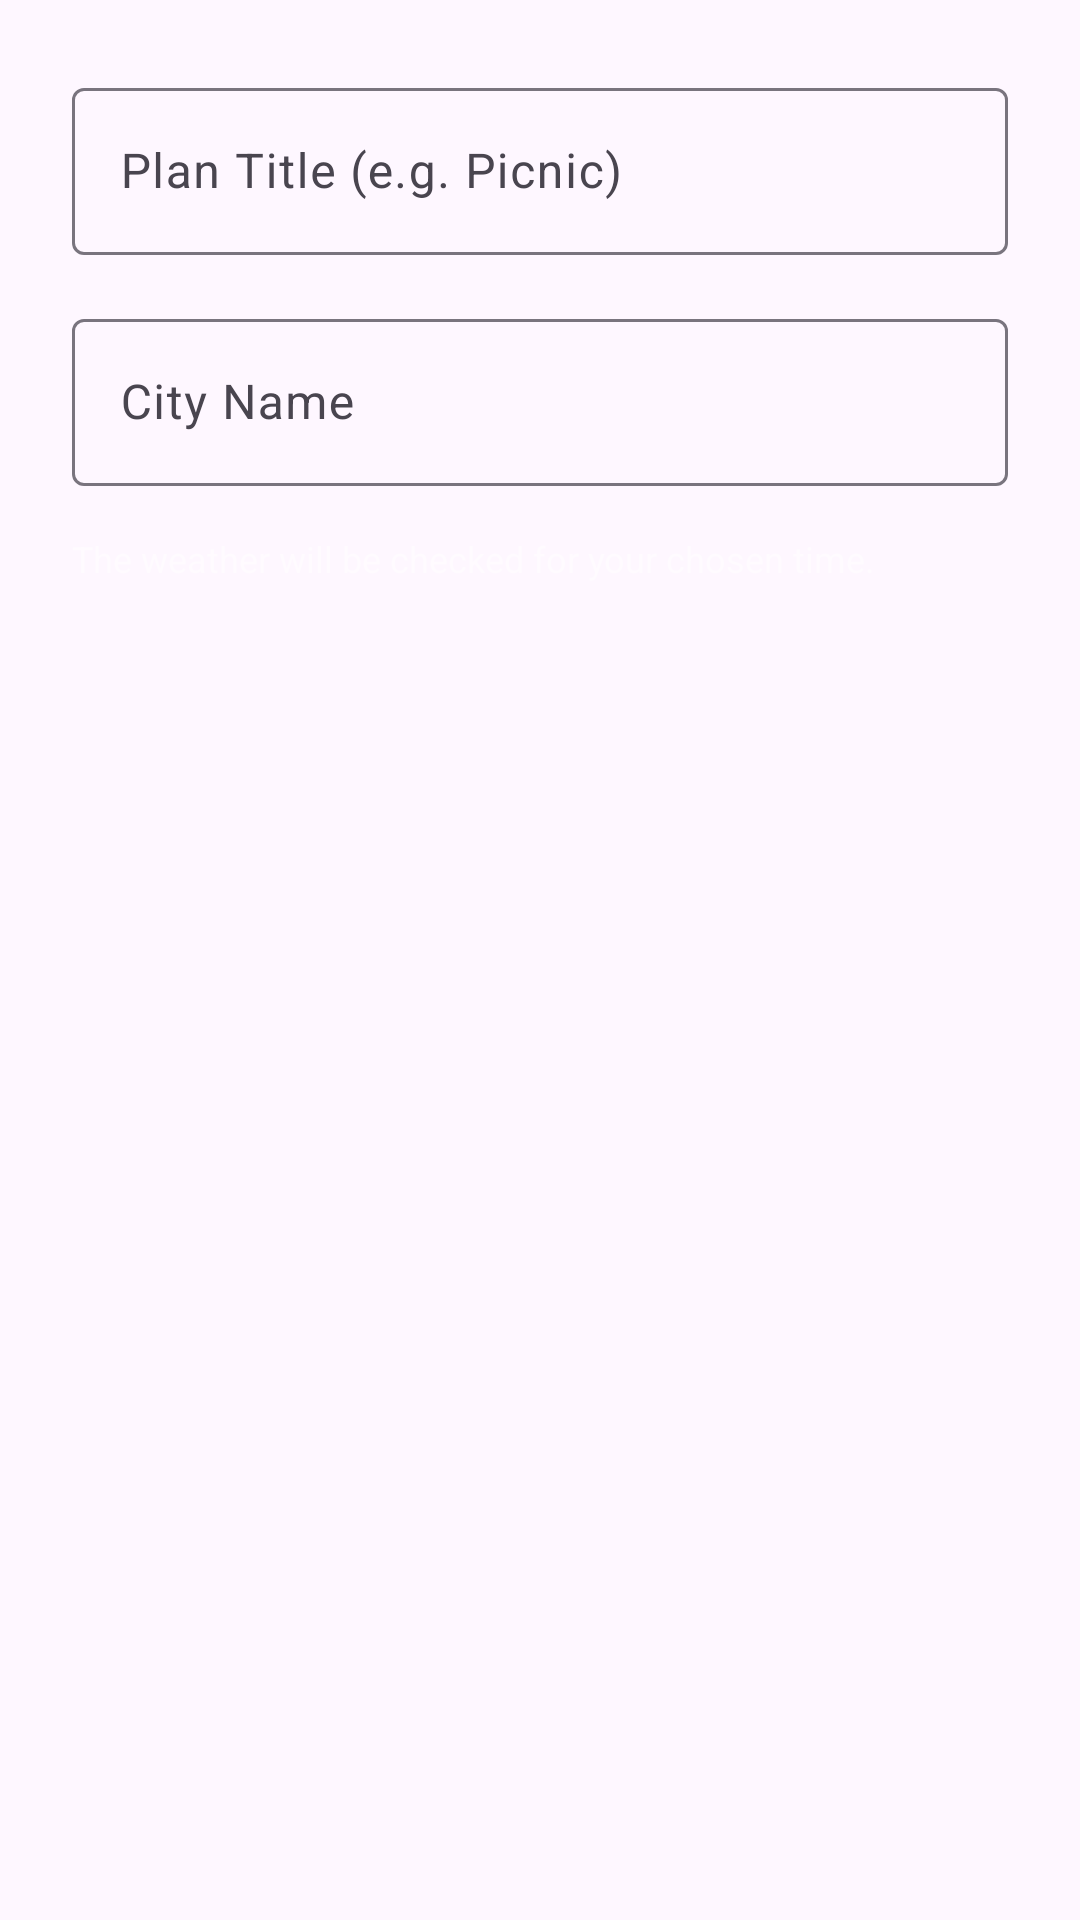

Android layout source for this screen:
<!-- AndroidManifest.xml: application theme Theme.MyApplicationooo -->
<!-- res/layout/dialog_add_plan.xml -->
<?xml version="1.0" encoding="utf-8"?>
<LinearLayout xmlns:android="http://schemas.android.com/apk/res/android"
    android:layout_width="match_parent"
    android:layout_height="wrap_content"
    android:orientation="vertical"
    android:padding="24dp">

    <com.google.android.material.textfield.TextInputLayout
        android:layout_width="match_parent"
        android:layout_height="wrap_content"
        android:hint="Plan Title (e.g. Picnic)">
        <com.google.android.material.textfield.TextInputEditText
            android:id="@+id/etPlanTitle"
            android:layout_width="match_parent"
            android:layout_height="wrap_content"
            android:inputType="textCapSentences" />
    </com.google.android.material.textfield.TextInputLayout>

    <com.google.android.material.textfield.TextInputLayout
        android:layout_width="match_parent"
        android:layout_height="wrap_content"
        android:layout_marginTop="16dp"
        android:hint="City Name">
        <com.google.android.material.textfield.TextInputEditText
            android:id="@+id/etPlanCity"
            android:layout_width="match_parent"
            android:layout_height="wrap_content"
            android:inputType="textCapWords" />
    </com.google.android.material.textfield.TextInputLayout>

    <TextView
        android:layout_width="wrap_content"
        android:layout_height="wrap_content"
        android:layout_marginTop="16dp"
        android:text="The weather will be checked for your chosen time."
        android:textColor="#80FFFFFF"
        android:textSize="12sp" />

</LinearLayout>
<!-- resources referenced by this layout -->
<resources>
  <style name="Theme.MyApplicationooo" parent="Base.Theme.MyApplicationooo" />
  <style name="Base.Theme.MyApplicationooo" parent="Theme.Material3.DayNight.NoActionBar">
          
          
      </style>
</resources>
